Run: headless pygame with SDL's dummy video driver; simulated clock (each Clock.tick advances the game by its frame time, no real sleeping); random seed 0; keys injected as events and as key.get_pressed() state; no mouse input.
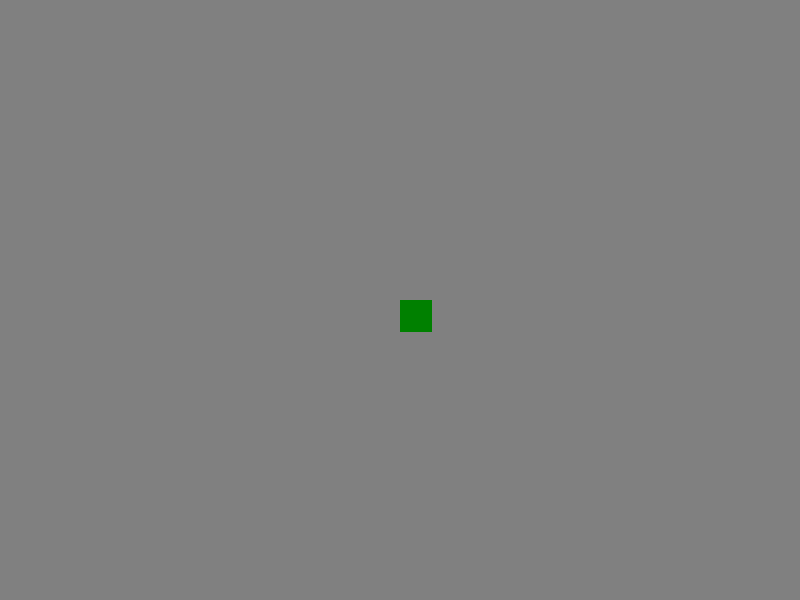
Frame 1 of 4 · flips 1–60 · no input
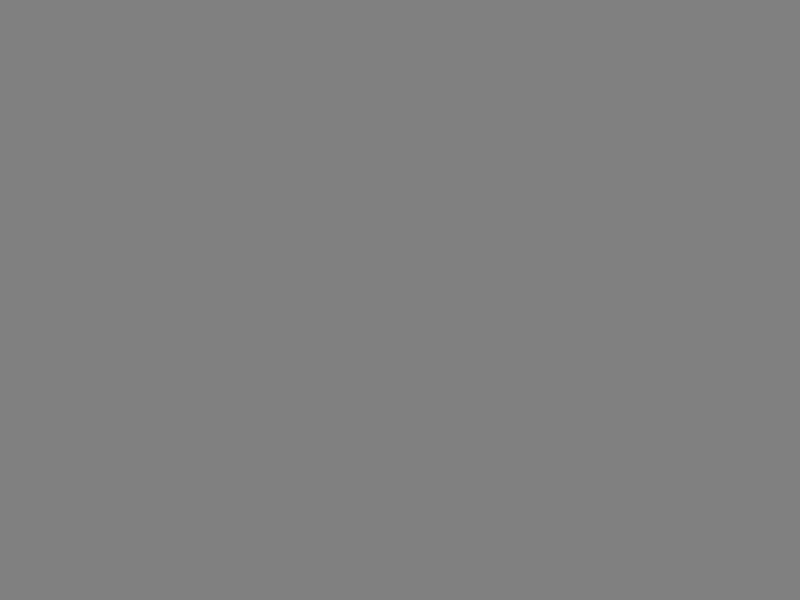
Frame 2 of 4 · flips 61–180 · tapped SPACE, RETURN · held RIGHT (→), D
Frame 3 of 4 · flips 181–300 · held DOWN (↓), S · screen unchanged from frame 2, image omitted
Frame 4 of 4 · flips 301–420 · held LEFT (←), A, UP (↑), W · screen same as frame 1, image omitted

The pygame program that drew these frames:

import pygame
import sys

pygame.init()

# Screen dimensions
WIDTH, HEIGHT = 800, 600
screen = pygame.display.set_mode((WIDTH, HEIGHT))
pygame.display.set_caption('Zelda-like Game')

# Set up clock for framerate
clock = pygame.time.Clock()

class Player(pygame.sprite.Sprite):
    def __init__(self, x, y):
        super().__init__()
        self.image = pygame.Surface((32, 32))
        self.image.fill((0, 128, 0))  # Green square as placeholder
        self.rect = self.image.get_rect(topleft=(x, y))
        self.speed = 5
    
    def update(self, keys):
        if keys[pygame.K_LEFT]:
            self.rect.x -= self.speed
        if keys[pygame.K_RIGHT]:
            self.rect.x += self.speed
        if keys[pygame.K_UP]:
            self.rect.y -= self.speed
        if keys[pygame.K_DOWN]:
            self.rect.y += self.speed

class Tile(pygame.sprite.Sprite):
    def __init__(self, x, y):
        super().__init__()
        self.image = pygame.Surface((32, 32))
        self.image.fill((128, 128, 128))  # Gray square as placeholder
        self.rect = self.image.get_rect(topleft=(x, y))

# Create the player and tilemap
player = Player(WIDTH//2, HEIGHT//2)
player_group = pygame.sprite.Group(player)

tiles = pygame.sprite.Group()
for i in range(25):  # Grid size example
    for j in range(19):
        tile = Tile(i * 32, j * 32)
        tiles.add(tile)

# Game loop
running = True
while running:
    for event in pygame.event.get():
        if event.type == pygame.QUIT:
            running = False

    keys = pygame.key.get_pressed()
    player_group.update(keys)
    
    # Clear screen
    screen.fill((0, 0, 0))

    # Draw tiles and player
    tiles.draw(screen)
    player_group.draw(screen)

    # Update display
    pygame.display.flip()

    # Frame rate control
    clock.tick(60)

pygame.quit()
sys.exit()
